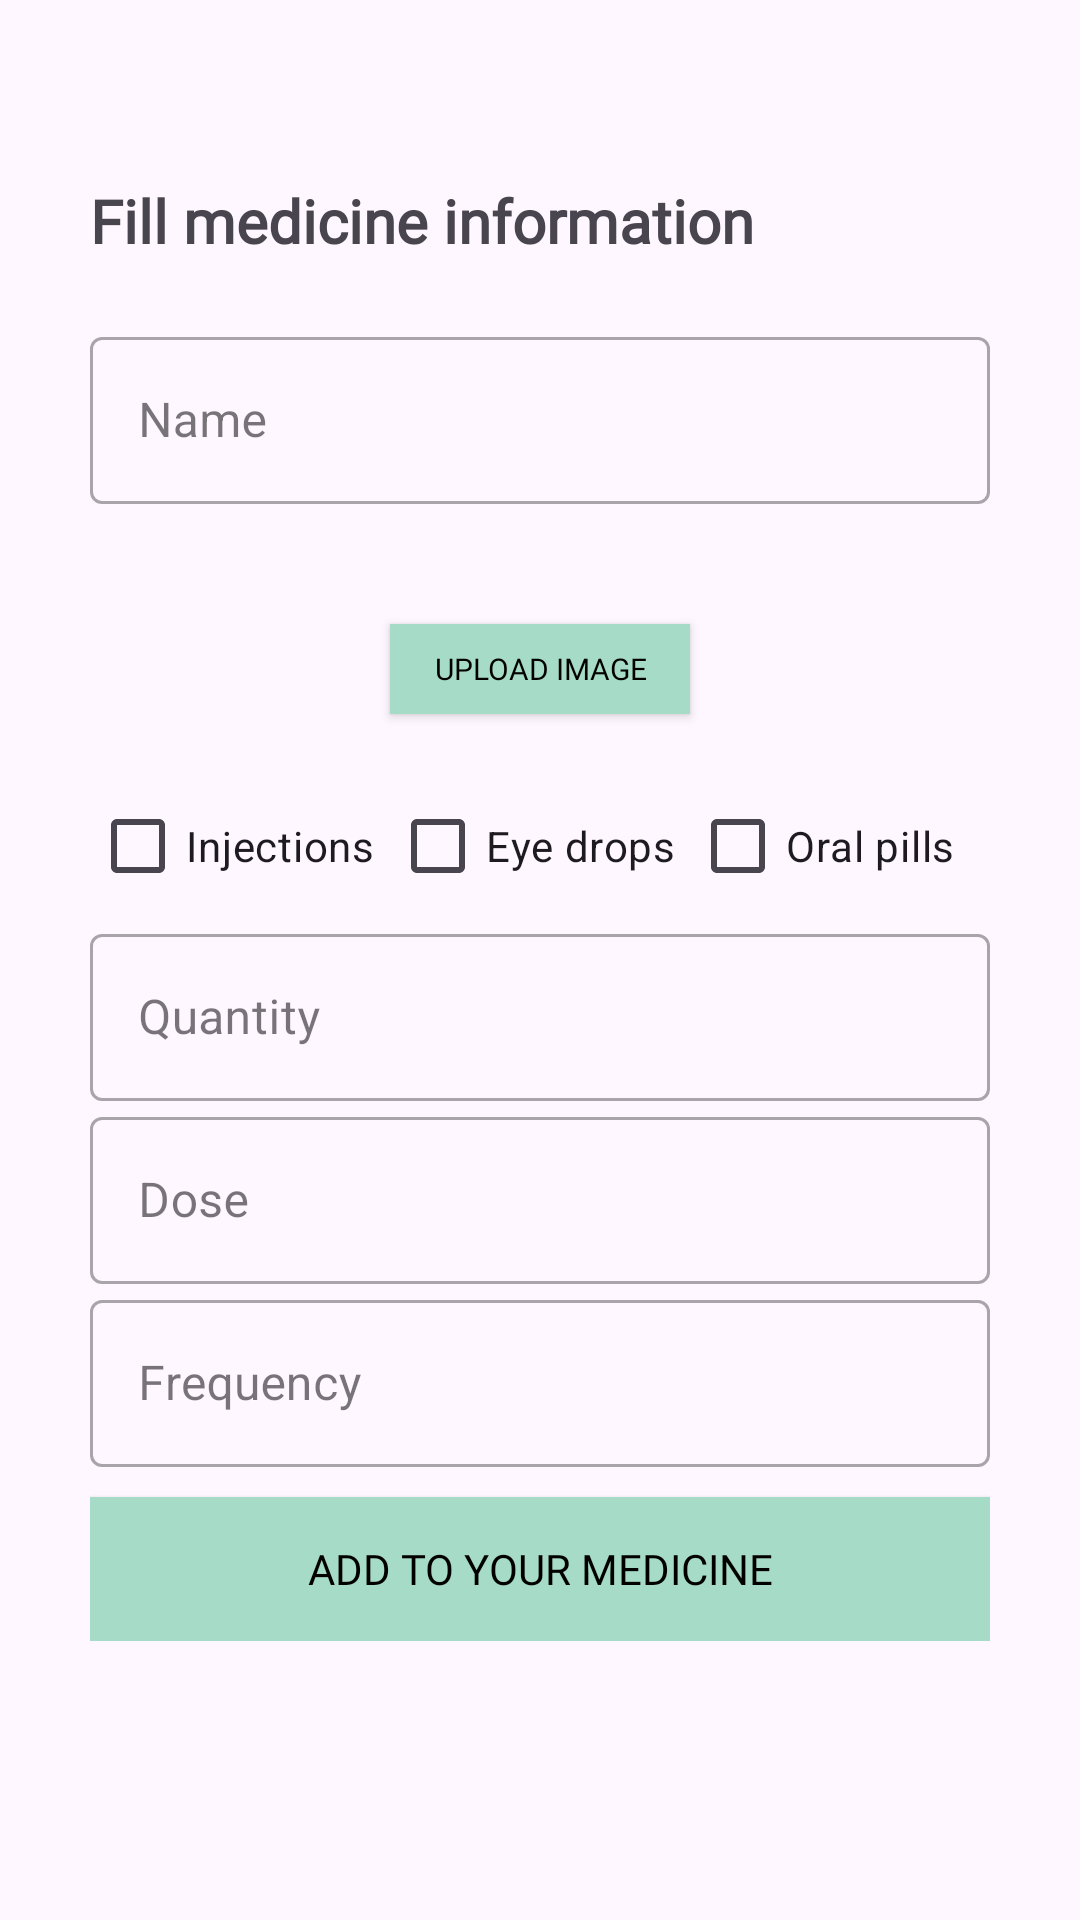

This screen was rendered from an Android layout file. Write that file and the resources it references.
<!-- AndroidManifest.xml: application theme Theme.Health_Alarm_v2 -->
<!-- res/layout/activity_add_medicine.xml -->
<?xml version="1.0" encoding="utf-8"?>
<ScrollView
    xmlns:android="http://schemas.android.com/apk/res/android"
    xmlns:app="http://schemas.android.com/apk/res-auto"
    xmlns:tools="http://schemas.android.com/tools"
    android:layout_width="match_parent"
    android:layout_height="match_parent">
<LinearLayout
    android:layout_width="match_parent"
    android:layout_height="wrap_content"
    tools:context=".Add_Medicine"
    android:orientation="vertical">

    <LinearLayout
        android:layout_width="match_parent"
        android:layout_height="match_parent"
        android:orientation="vertical"
        android:layout_marginTop="60dp">

        <TextView
            android:layout_width="match_parent"
            android:layout_height="wrap_content"
            android:layout_marginLeft="30dp"
            android:fontFamily="@font/acme"
            android:text="Fill medicine information"
            android:textSize="20dp"
            android:textStyle="bold"></TextView>
        <LinearLayout
            android:layout_width="match_parent"
            android:layout_height="wrap_content"
            android:orientation="vertical"
            android:layout_marginLeft="30dp"
            android:layout_marginRight="30dp"
            android:layout_marginTop="20dp">

            <com.google.android.material.textfield.TextInputLayout
                android:layout_width="match_parent"
                android:layout_height="wrap_content"
                android:id="@+id/name"
                style="@style/Widget.MaterialComponents.TextInputLayout.OutlinedBox">
                <com.google.android.material.textfield.TextInputEditText
                    android:id="@+id/nametext"
                    android:layout_width="match_parent"
                    android:layout_height="wrap_content"
                    android:hint="Name">
                </com.google.android.material.textfield.TextInputEditText>

            </com.google.android.material.textfield.TextInputLayout>
            <ImageView
                android:layout_marginTop="20dp"
                android:id="@+id/photo_holder"
                android:layout_width="wrap_content"
                android:layout_height="wrap_content"
                android:layout_gravity="center"
                >

            </ImageView>
            <androidx.appcompat.widget.AppCompatButton
                android:id="@+id/uploadImg"
                android:layout_width="100dp"
                android:layout_height="30dp"
                android:background="#a6dbc7"
                android:text="Upload Image"
                android:textColor="@color/black"
                android:fontFamily="@font/acme"
                android:textSize="10dp"
                android:layout_gravity="center"
               android:layout_margin="20dp"
                ></androidx.appcompat.widget.AppCompatButton>

            <com.google.android.material.textfield.TextInputLayout
                android:layout_width="match_parent"
                android:layout_height="wrap_content"
                android:id="@+id/type"
                style="@style/Widget.MaterialComponents.TextInputLayout.OutlinedBox"
                android:orientation="horizontal"
                android:hint="Type">
                <LinearLayout
                    android:layout_width="match_parent"
                    android:layout_height="wrap_content"
                    android:orientation="horizontal"
                    android:layout_gravity="fill_horizontal">
                    <CheckBox
                        android:id="@+id/injections"
                        android:layout_width="0dp"
                        android:layout_weight="1"
                        android:layout_height="wrap_content"
                        android:text="Injections" />

                    <CheckBox
                        android:id="@+id/eye_drops"
                        android:layout_width="0dp"
                        android:layout_weight="1"
                        android:layout_height="wrap_content"
                        android:text="Eye drops" />
                    <CheckBox
                        android:id="@+id/oral_pills"
                        android:layout_width="0dp"
                        android:layout_weight="1"
                        android:layout_height="wrap_content"
                        android:text="Oral pills"/>
                </LinearLayout>
            </com.google.android.material.textfield.TextInputLayout>
            <com.google.android.material.textfield.TextInputLayout
                android:layout_width="match_parent"
                android:layout_height="wrap_content"
                android:id="@+id/quantity"
                style="@style/Widget.MaterialComponents.TextInputLayout.OutlinedBox">

                <com.google.android.material.textfield.TextInputEditText
                    android:id="@+id/quantitytext"
                    android:layout_width="match_parent"
                    android:layout_height="wrap_content"
                    android:hint="Quantity"></com.google.android.material.textfield.TextInputEditText>

            </com.google.android.material.textfield.TextInputLayout>
            <com.google.android.material.textfield.TextInputLayout
                android:layout_width="match_parent"
                android:layout_height="wrap_content"
                android:id="@+id/dose"
                style="@style/Widget.MaterialComponents.TextInputLayout.OutlinedBox">
                <com.google.android.material.textfield.TextInputEditText
                    android:id="@+id/dosetext"
                    android:layout_width="match_parent"
                    android:layout_height="wrap_content"
                    android:hint="Dose">
                </com.google.android.material.textfield.TextInputEditText>

            </com.google.android.material.textfield.TextInputLayout>

            <com.google.android.material.textfield.TextInputLayout
                android:layout_width="match_parent"
                android:layout_height="wrap_content"
                android:id="@+id/frequency"
                style="@style/Widget.MaterialComponents.TextInputLayout.OutlinedBox">
                <com.google.android.material.textfield.TextInputEditText
                    android:id="@+id/frequencytext"
                    android:layout_width="match_parent"
                    android:layout_height="wrap_content"
                    android:hint="Frequency">
                </com.google.android.material.textfield.TextInputEditText>

            </com.google.android.material.textfield.TextInputLayout>



            <androidx.appcompat.widget.AppCompatButton
                android:id="@+id/add"
                android:layout_width="match_parent"
                android:layout_height="wrap_content"
                android:background="#a6dbc7"
                android:text="Add to your medicine"
                android:textColor="@color/black"
                android:fontFamily="@font/acme"
                android:layout_marginTop="10dp"
                ></androidx.appcompat.widget.AppCompatButton>



        </LinearLayout>

    </LinearLayout>

</LinearLayout>
</ScrollView>
<!-- resources referenced by this layout -->
<resources>
  <style name="Theme.Health_Alarm_v2" parent="Base.Theme.Health_Alarm_v2" />
  <style name="Base.Theme.Health_Alarm_v2" parent="Theme.Material3.DayNight.NoActionBar">
          
          
          <item name="android:windowContentTransitions">true</item>
      </style>
  <!-- not gathered from this repository: default colours our renderer supplied (Android Studio template values) -->
  <color name="black">#FF000000</color>
</resources>
